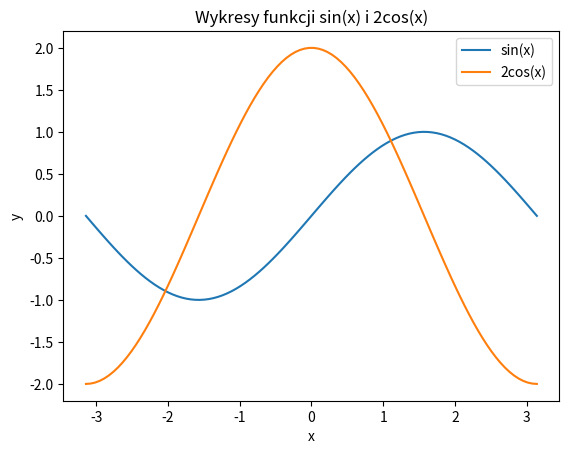

Generate this figure with matplotlib:
import matplotlib.pyplot as plt
import numpy as np

x = np.linspace(-np.pi, np.pi, 100)

y1 = np.sin(x)
y2 = 2 * np.cos(x)

plt.plot(x, y1, label="sin(x)")
plt.plot(x, y2, label="2cos(x)")

plt.title("Wykresy funkcji sin(x) i 2cos(x)")
plt.xlabel("x")
plt.ylabel("y")

plt.legend()

plt.show()
plt.savefig("filename.png")